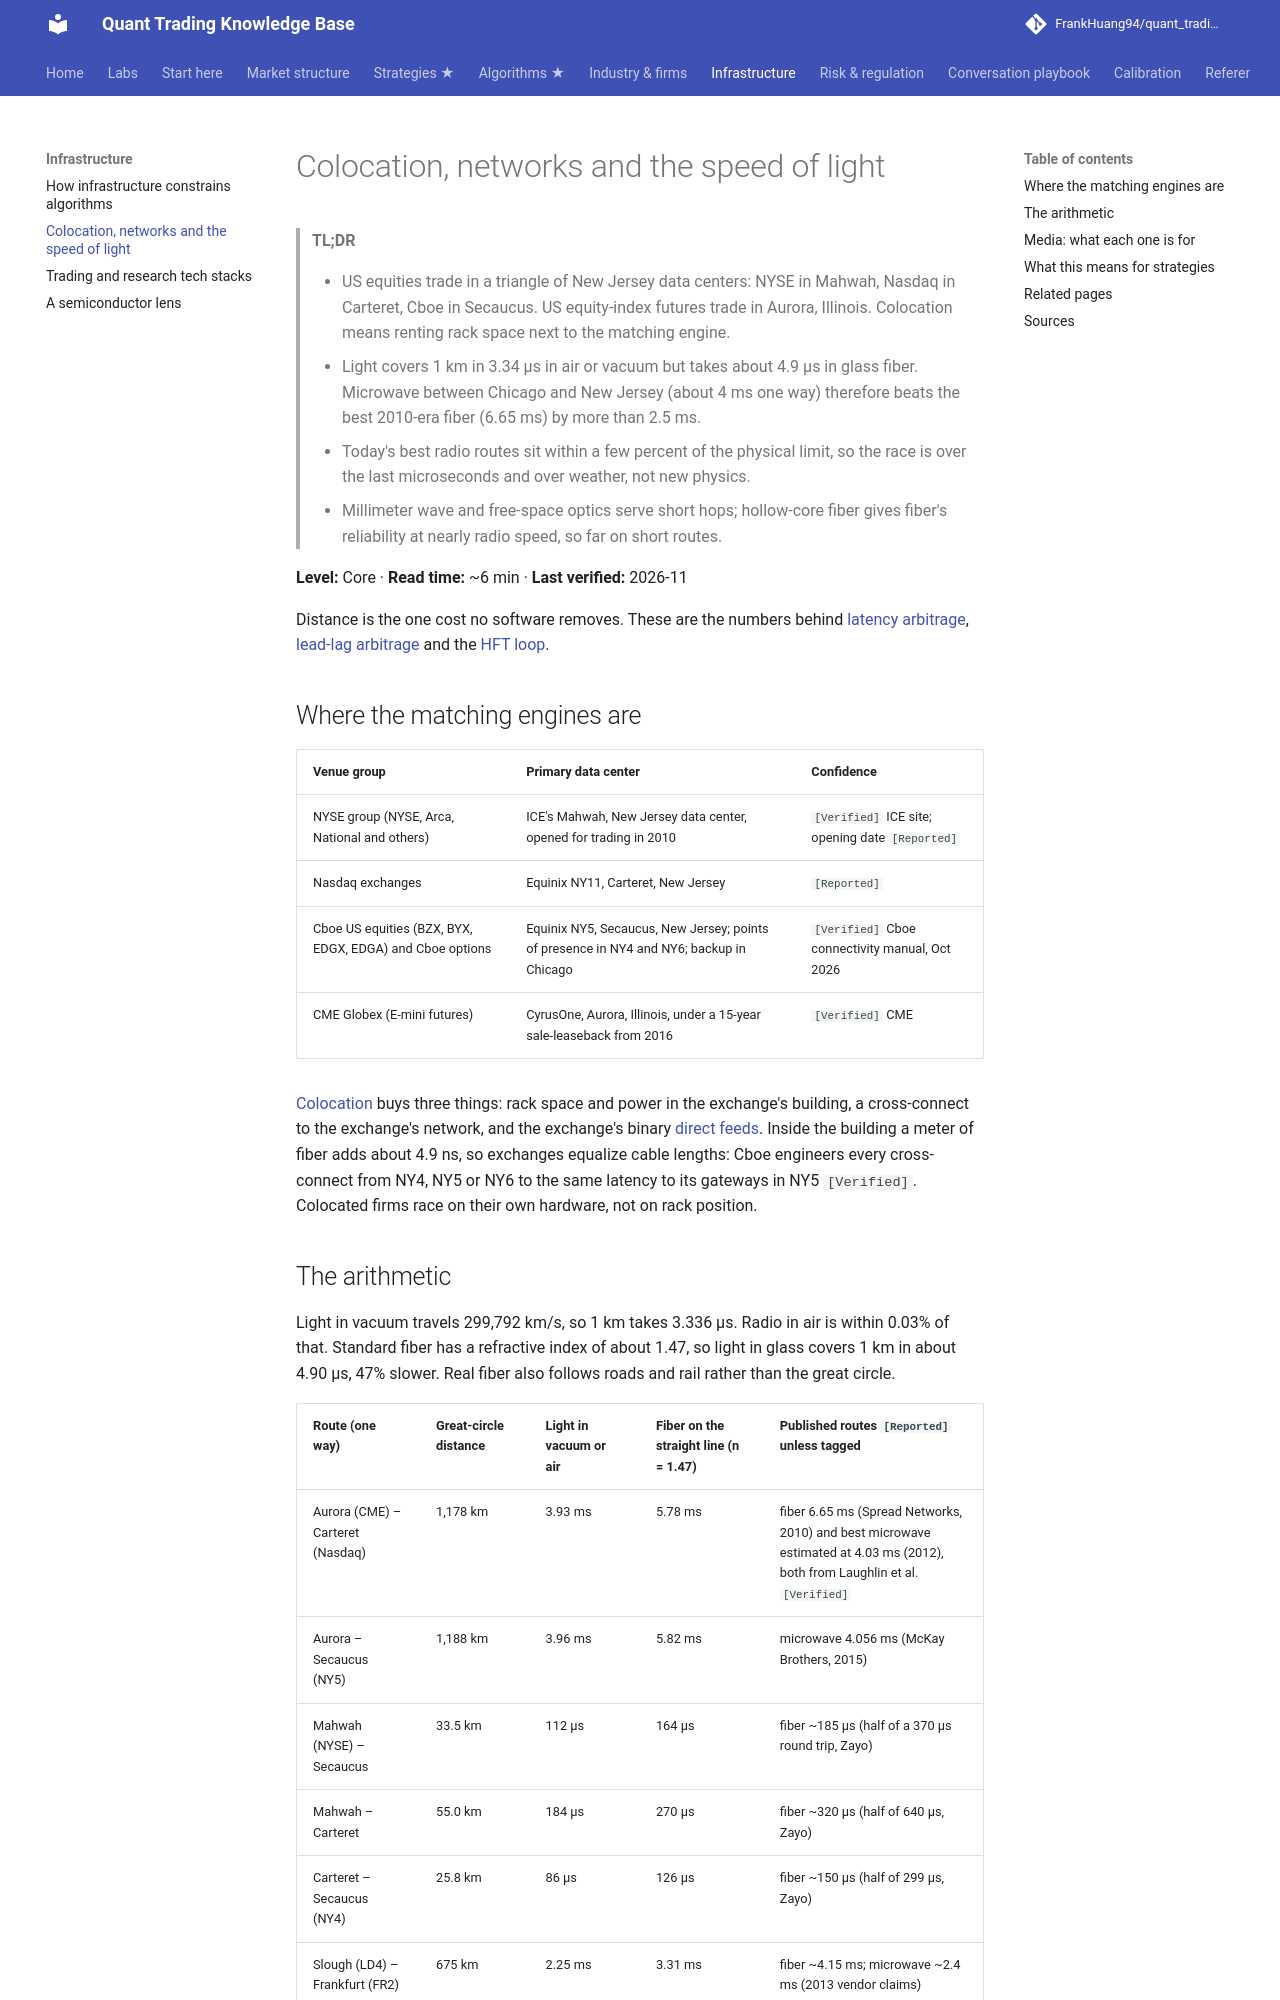

repository: FrankHuang94/quant_trading_claude · page: 05-infrastructure/colocation-networks-and-the-speed-of-light/index.html · generator: mkdocs

# Colocation, networks and the speed of light

> **TL;DR**
>
> - US equities trade in a triangle of New Jersey data centers: NYSE in Mahwah, Nasdaq in Carteret, Cboe in Secaucus. US equity-index futures trade in Aurora, Illinois. Colocation means renting rack space next to the matching engine.
> - Light covers 1 km in 3.34 µs in air or vacuum but takes about 4.9 µs in glass fiber. Microwave between Chicago and New Jersey (about 4 ms one way) therefore beats the best 2010-era fiber (6.65 ms) by more than 2.5 ms.
> - Today's best radio routes sit within a few percent of the physical limit, so the race is over the last microseconds and over weather, not new physics.
> - Millimeter wave and free-space optics serve short hops; hollow-core fiber gives fiber's reliability at nearly radio speed, so far on short routes.

**Level:** Core · **Read time:** ~6 min · **Last verified:** 2026-11

Distance is the one cost no software removes. These are the numbers behind [latency arbitrage](../02-strategies/b-speed-and-structural/latency-arbitrage.md), [lead-lag arbitrage](../02-strategies/b-speed-and-structural/lead-lag-and-cross-asset-arbitrage.md) and the [HFT loop](../03-algorithms/f-market-making-and-hft-algorithms/anatomy-of-an-hft-trading-loop.md).

## Where the matching engines are

| Venue group | Primary data center | Confidence |
|---|---|---|
| NYSE group (NYSE, Arca, National and others) | ICE's Mahwah, New Jersey data center, opened for trading in 2010 | `[Verified]` ICE site; opening date `[Reported]` |
| Nasdaq exchanges | Equinix NY11, Carteret, New Jersey | `[Reported]` |
| Cboe US equities (BZX, BYX, EDGX, EDGA) and Cboe options | Equinix NY5, Secaucus, New Jersey; points of presence in NY4 and NY6; backup in Chicago | `[Verified]` Cboe connectivity manual, Oct 2026 |
| CME Globex (E-mini futures) | CyrusOne, Aurora, Illinois, under a 15-year sale-leaseback from 2016 | `[Verified]` CME |

[Colocation](../09-reference/glossary.md#colocation) buys three things: rack space and power in the exchange's building, a cross-connect to the exchange's network, and the exchange's binary [direct feeds](../09-reference/glossary.md#direct-feed). Inside the building a meter of fiber adds about 4.9 ns, so exchanges equalize cable lengths: Cboe engineers every cross-connect from NY4, NY5 or NY6 to the same latency to its gateways in NY5 `[Verified]`. Colocated firms race on their own hardware, not on rack position.
